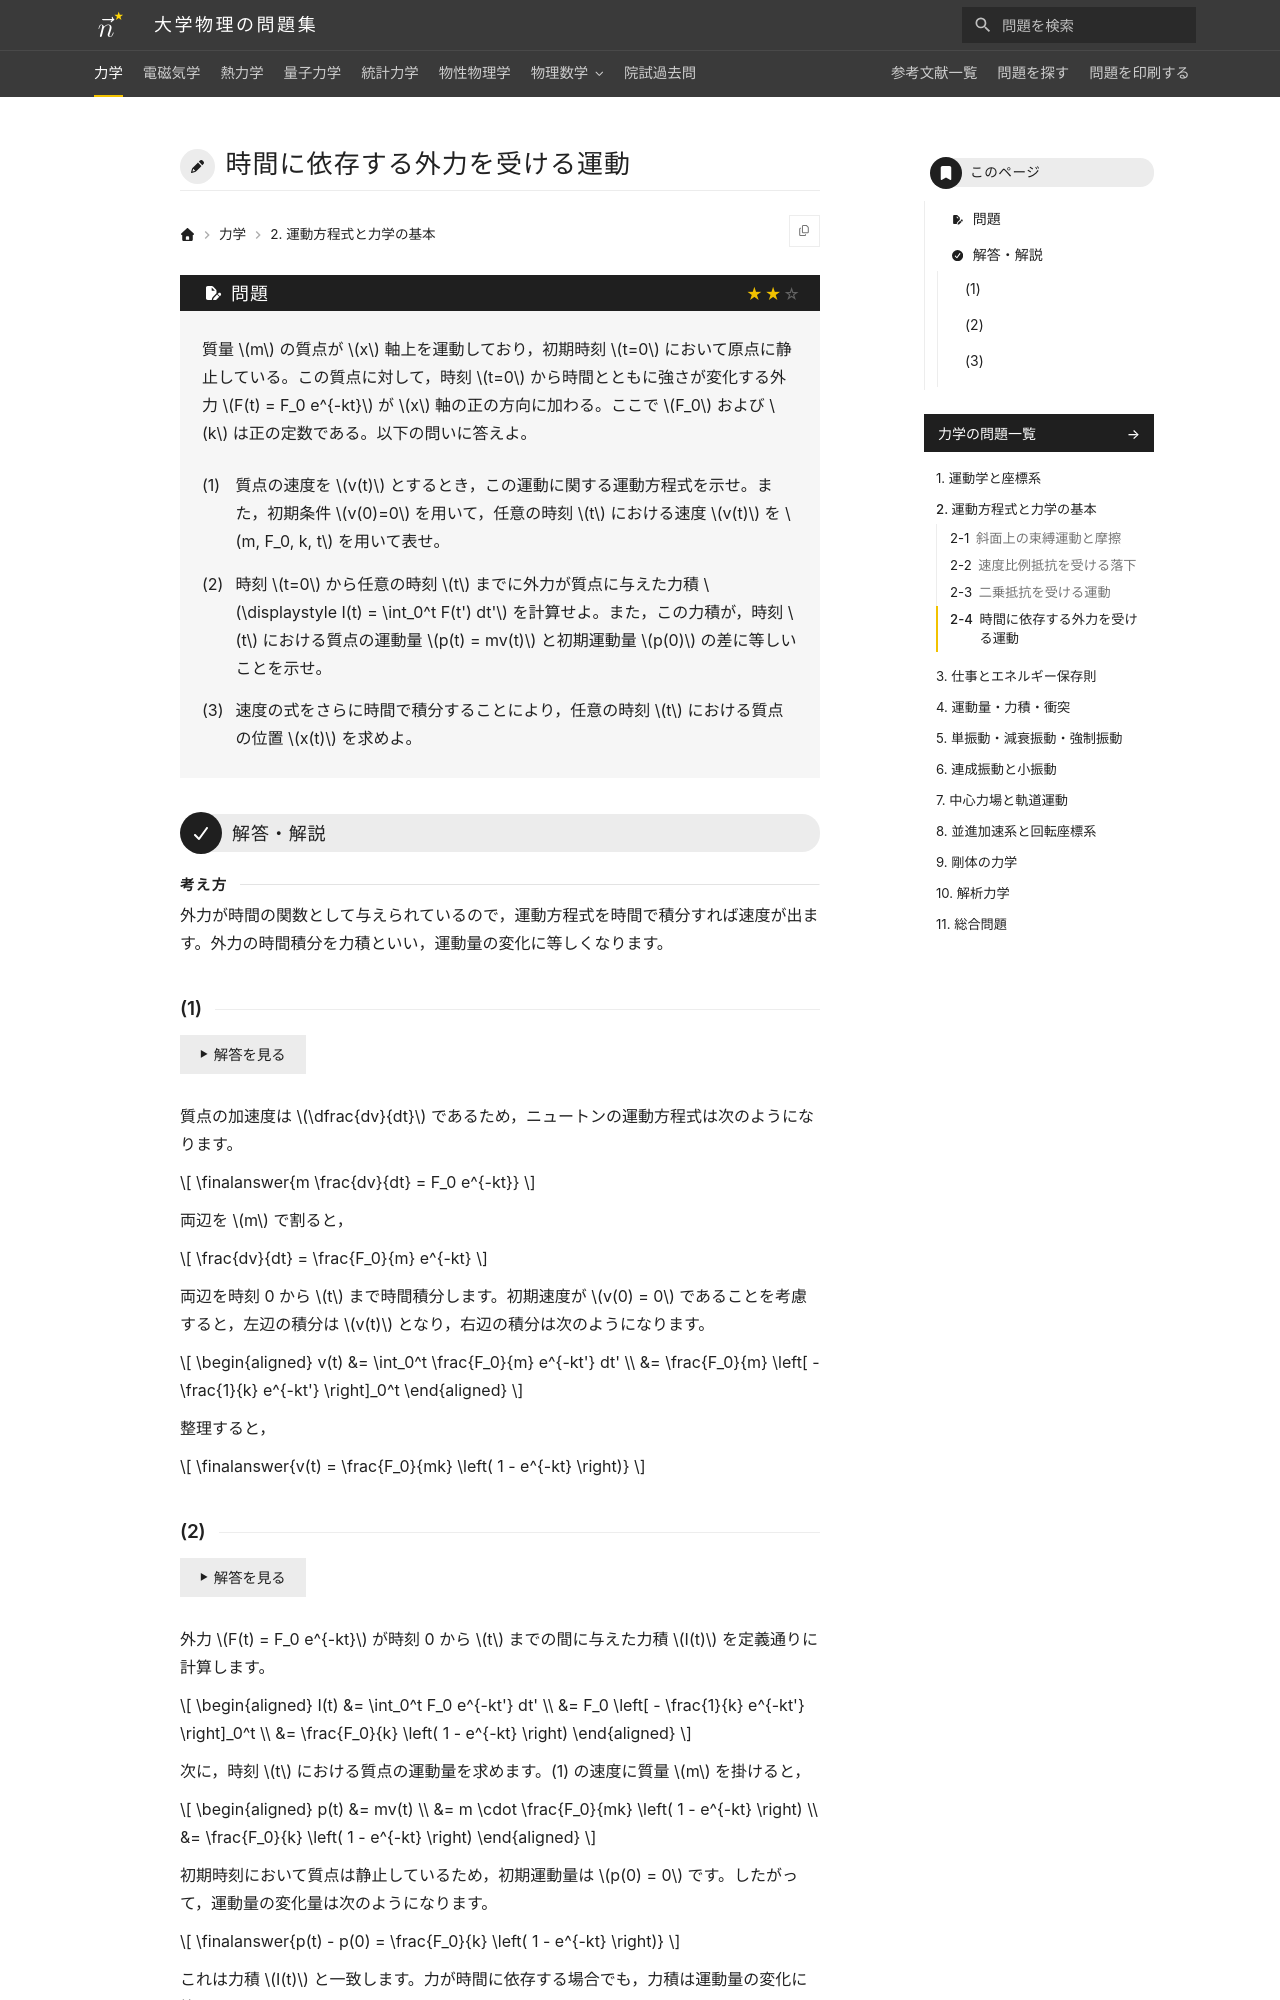

repository: Nanana-2/physics-site · page: 01mechanics/02/02_050/index.html · generator: mkdocs

---
tags:
  - 標準
---

# 時間に依存する外力を受ける運動

## 問題
質量 $m$ の質点が $x$ 軸上を運動しており，初期時刻 $t=0$ において原点に静止している。この質点に対して，時刻 $t=0$ から時間とともに強さが変化する外力 $F(t) = F_0 e^{-kt}$ が $x$ 軸の正の方向に加わる。ここで $F_0$ および $k$ は正の定数である。以下の問いに答えよ。

(1) 質点の速度を $v(t)$ とするとき，この運動に関する運動方程式を示せ。また，初期条件 $v(0)=0$ を用いて，任意の時刻 $t$ における速度 $v(t)$ を $m, F_0, k, t$ を用いて表せ。

(2) 時刻 $t=0$ から任意の時刻 $t$ までに外力が質点に与えた力積 $\displaystyle I(t) = \int_0^t F(t') dt'$ を計算せよ。また，この力積が，時刻 $t$ における質点の運動量 $p(t) = mv(t)$ と初期運動量 $p(0)$ の差に等しいことを示せ。

(3) 速度の式をさらに時間で積分することにより，任意の時刻 $t$ における質点の位置 $x(t)$ を求めよ。

---

## 解答・解説

<div class="approach" markdown>
外力が時間の関数として与えられているので，運動方程式を時間で積分すれば速度が出ます。外力の時間積分を力積といい，運動量の変化に等しくなります。
</div>

### (1)
質点の加速度は $\dfrac{dv}{dt}$ であるため，ニュートンの運動方程式は次のようになります。

$$
\finalanswer{m \frac{dv}{dt} = F_0 e^{-kt}}
$$

両辺を $m$ で割ると，

$$
\frac{dv}{dt} = \frac{F_0}{m} e^{-kt}
$$


両辺を時刻 0 から $t$ まで時間積分します。初期速度が $v(0) = 0$ であることを考慮すると，左辺の積分は $v(t)$ となり，右辺の積分は次のようになります。

$$
\begin{aligned}
v(t) &= \int_0^t \frac{F_0}{m} e^{-kt'} dt' \\
&= \frac{F_0}{m} \left[ - \frac{1}{k} e^{-kt'} \right]_0^t
\end{aligned}
$$

整理すると，

$$
\finalanswer{v(t) = \frac{F_0}{mk} \left( 1 - e^{-kt} \right)}
$$
